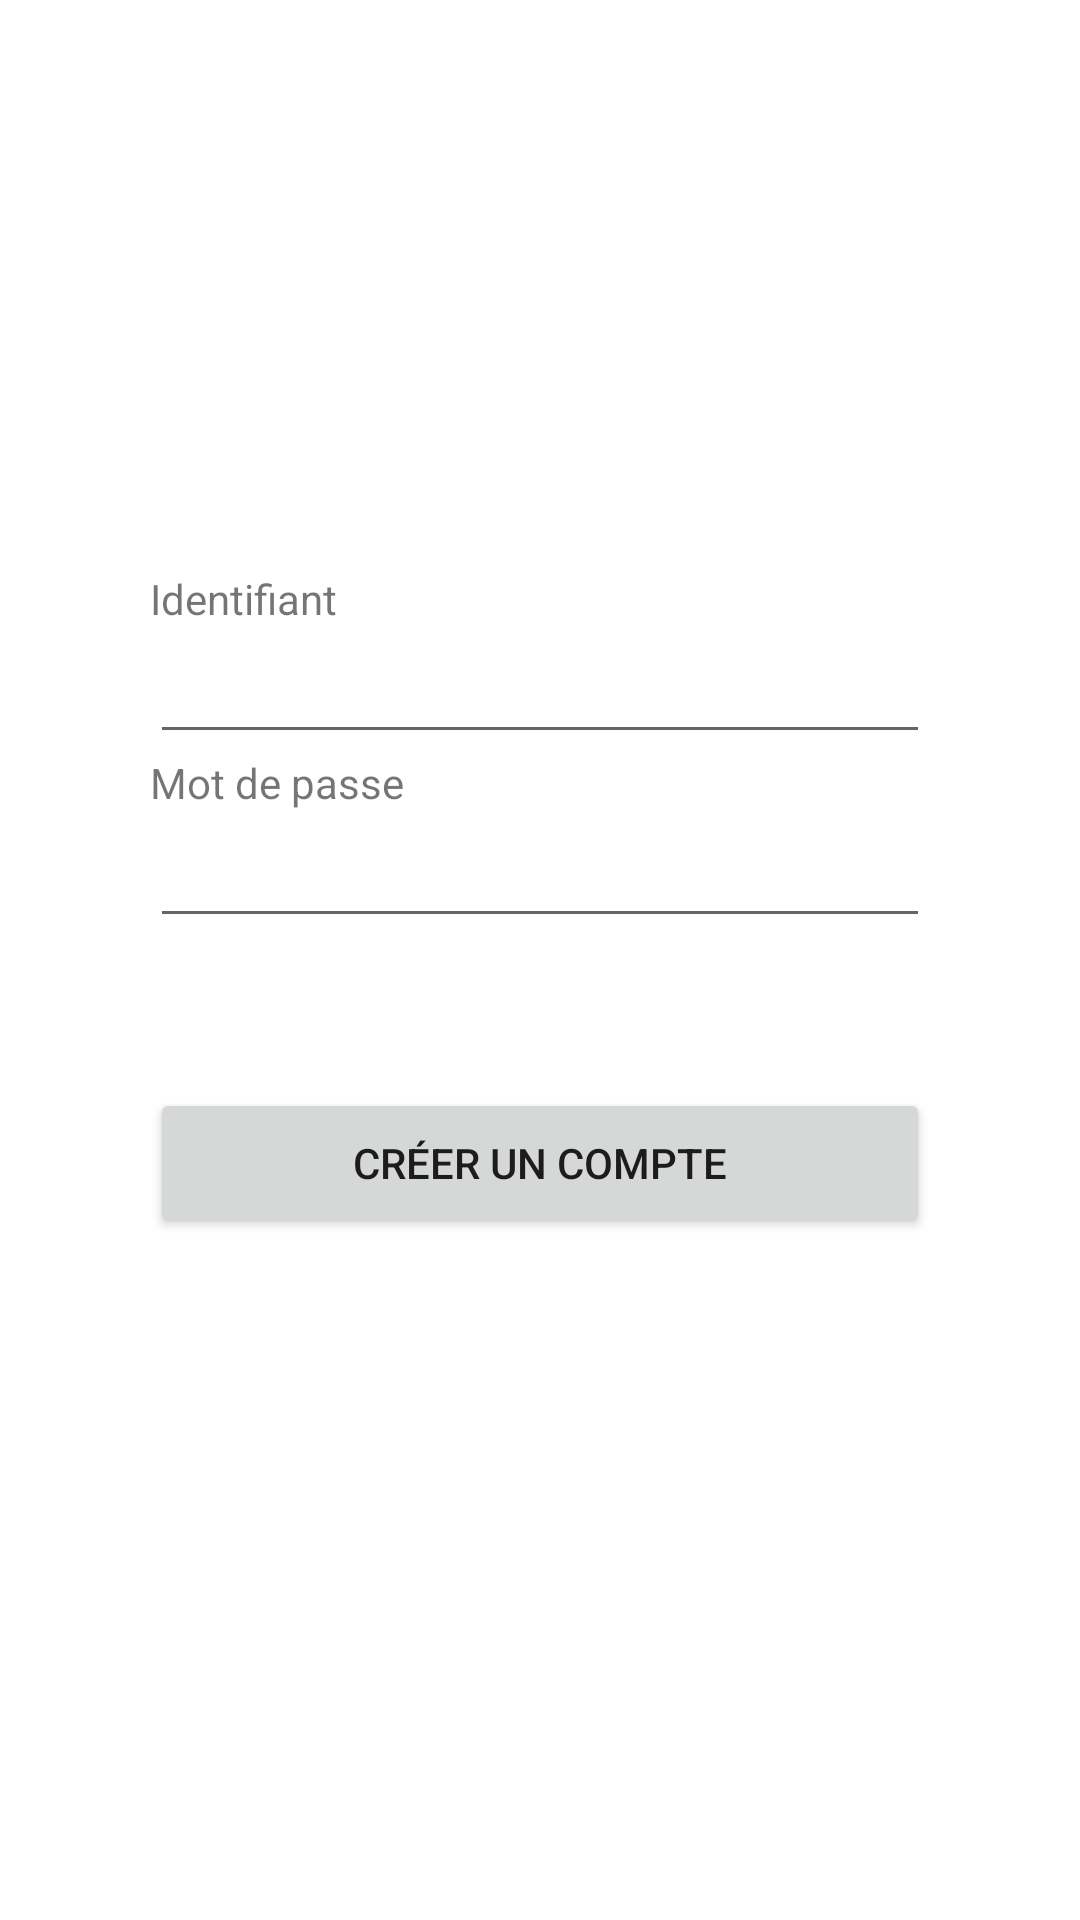

Write the Android layout XML for this screen, with the resource values it uses.
<!-- AndroidManifest.xml: application theme Theme.QCM -->
<!-- res/layout/activity_nouvel_utilisateur.xml -->
<?xml version="1.0" encoding="utf-8"?>

<LinearLayout xmlns:android="http://schemas.android.com/apk/res/android"
    android:layout_width="match_parent"
    android:layout_height="match_parent"
    android:orientation="vertical">

    <androidx.appcompat.widget.AppCompatImageView
        android:layout_width="150dp"
        android:layout_height="150dp"
        android:layout_gravity="center"
        android:layout_margin="20dp"
        android:src="@drawable/cadenas">

    </androidx.appcompat.widget.AppCompatImageView>

    <TextView
        android:layout_width="200dp"
        android:layout_height="20dp"
        android:layout_marginLeft="50dp"
        android:text="@string/identifiant"

        >

    </TextView>

    <EditText

        android:id="@+id/identifiant"
        android:layout_width="match_parent"
        android:layout_height="wrap_content"
        android:layout_marginHorizontal="50dp"
        android:inputType="text" />

    <TextView
        android:layout_width="200dp"
        android:layout_height="20dp"
        android:layout_marginLeft="50dp"
        android:text="@string/mot_de_passe" />

    <EditText

        android:id="@+id/mdp"
        android:layout_width="match_parent"
        android:layout_height="wrap_content"
        android:layout_marginHorizontal="50dp"
        android:inputType="textPassword" />

    <Button
        android:id="@+id/bouton"
        android:layout_width="match_parent"
        android:layout_height="50dp"
        android:layout_margin="50dp"
        android:onClick="buttonAjouterNouvelUtilisateur"
        android:text="@string/buttonCreateAccount">

    </Button>


</LinearLayout>
<!-- resources referenced by this layout -->
<resources>
  <string name="buttonCreateAccount">Créer un compte</string>
  <string name="identifiant">Identifiant</string>
  <string name="mot_de_passe">Mot de passe</string>
  <style name="Theme.QCM" parent="Theme.MaterialComponents.DayNight.NoActionBar">
          
          <item name="colorPrimary">@color/purple_500</item>
          <item name="colorPrimaryVariant">@color/purple_700</item>
          <item name="colorOnPrimary">@color/white</item>
          
          <item name="colorSecondary">@color/teal_200</item>
          <item name="colorSecondaryVariant">@color/teal_700</item>
          <item name="colorOnSecondary">@color/black</item>
          
          <item name="android:statusBarColor" tools:targetApi="l">?attr/colorPrimaryVariant</item>
          
      </style>
  <!-- not gathered from this repository: default colours our renderer supplied (Android Studio template values) -->
  <color name="purple_500">#FF6200EE</color>
  <color name="purple_700">#FF3700B3</color>
  <color name="teal_200">#FF03DAC5</color>
  <color name="teal_700">#FF018786</color>
  <color name="black">#FF000000</color>
  <color name="white">#FFFFFFFF</color>
</resources>
